Run: headless pygame with SDL's dummy video driver; simulated clock (each Clock.tick advances the game by its frame time, no real sleeping); random seed 0; keys injected as events and as key.get_pressed() state; mouse plan: one left click at the window centre at the start of phase 2, then a move to the lower-right quarter at the start of phase 3.
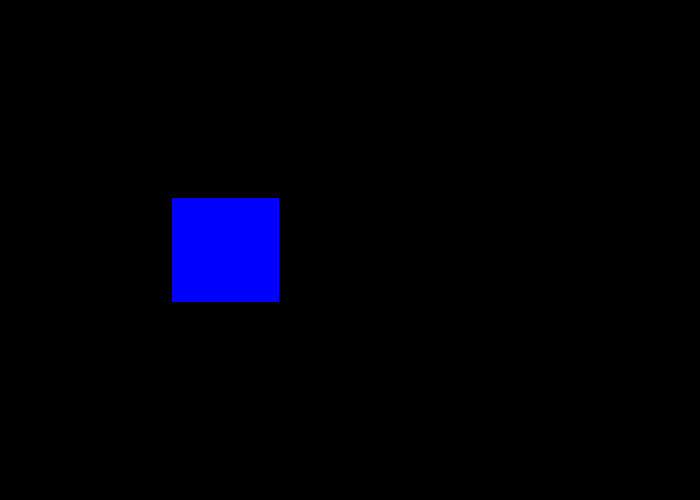
Frame 1 of 4 · flips 1–60 · no input
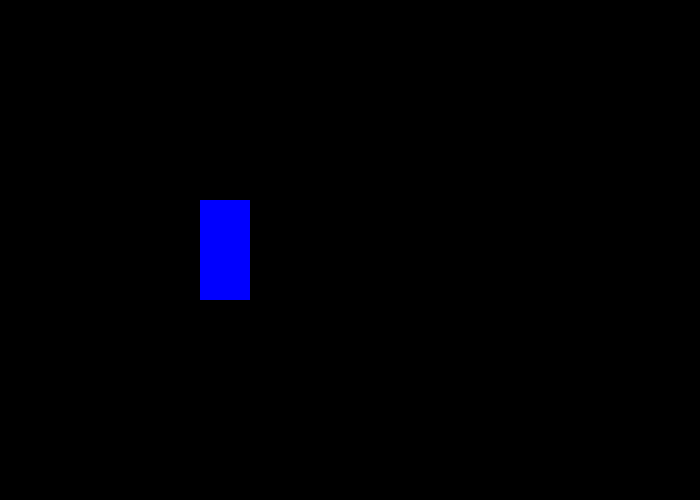
Frame 2 of 4 · flips 61–180 · clicked the window centre · tapped SPACE, RETURN · held RIGHT (→), D
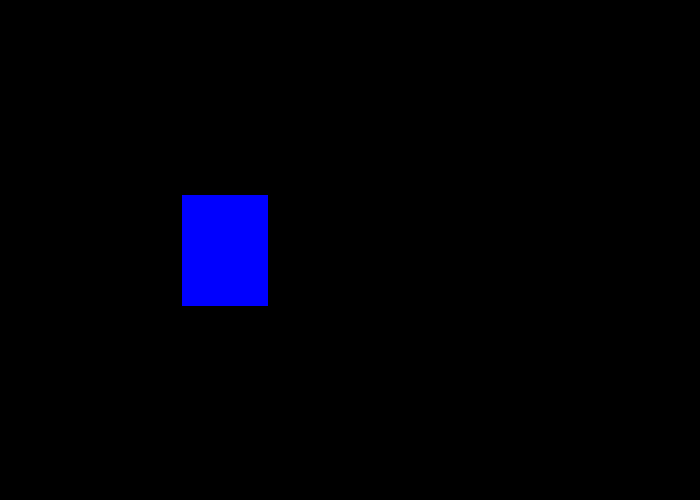
Frame 3 of 4 · flips 181–300 · moved the mouse to the lower-right quarter · held DOWN (↓), S
Frame 4 of 4 · flips 301–420 · held LEFT (←), A, UP (↑), W · screen unchanged from frame 3, image omitted

The pygame program that drew these frames:

import pygame
import math

pygame.init()

# Set Colours
BLACK = (0, 0, 0)
WHITE = (255, 255, 255)
YELLOW = (255, 255, 0)
BLUE = (0, 0, 255)
PINK = (255, 51, 255)
ORANGE = (255, 128, 0)
RED = (255, 0, 0)

# Used to manage how fast the screen updates
clock = pygame.time.Clock()

# Sets screen
size = (700, 500)
screen = pygame.display.set_mode(size)

# A List of all sprites
all_sprites_list = pygame.sprite.Group()

# Create Classes
class Hero(pygame.sprite.Sprite):
    def __init__(self):
        super().__init__()
        self.level = 1
        self.hp = 10 * self.level
        self.atk = 5 * self.level

    def level_up(self):
        self.level += 1

class Monster(pygame.sprite.Sprite):
    def __init__(self, hp, atk, s_width, s_length):
        super().__init__()
        self.width = s_width
        self.length = s_length
        self.image_orig = pygame.Surface([self.width, self.length])
        self.image_orig.fill(BLUE)
        self.hp = hp
        self.atk = atk
        self.image = self.image_orig  # Assign the original image to the image attribute
        self.rect = self.image.get_rect()
        self.rect.x = 200
        self.rect.y = 200
    def update(self):
        mouse_point = pygame.mouse.get_pos()
        angle_to_pointer = math.atan2(mouse_point[1] - self.rect.centery, mouse_point[0] - self.rect.centerx)
        angle_to_pointer_degrees = math.degrees(angle_to_pointer)
        self.image = pygame.transform.rotate(self.image_orig, -angle_to_pointer_degrees)
        self.rect = self.image.get_rect(center=self.rect.center)

# Make Monster
Plant = Monster(100, 100, 50, 100)
all_sprites_list.add(Plant)

# Main Program Loop
done = False
while not done:
    for event in pygame.event.get(): 
        if event.type == pygame.QUIT: 
            done = True 

    # Drawing objects on screen
    screen.fill(BLACK)  
    all_sprites_list.draw(screen)
    all_sprites_list.update()
    pygame.display.flip()   
    clock.tick(60)  
pygame.quit()
